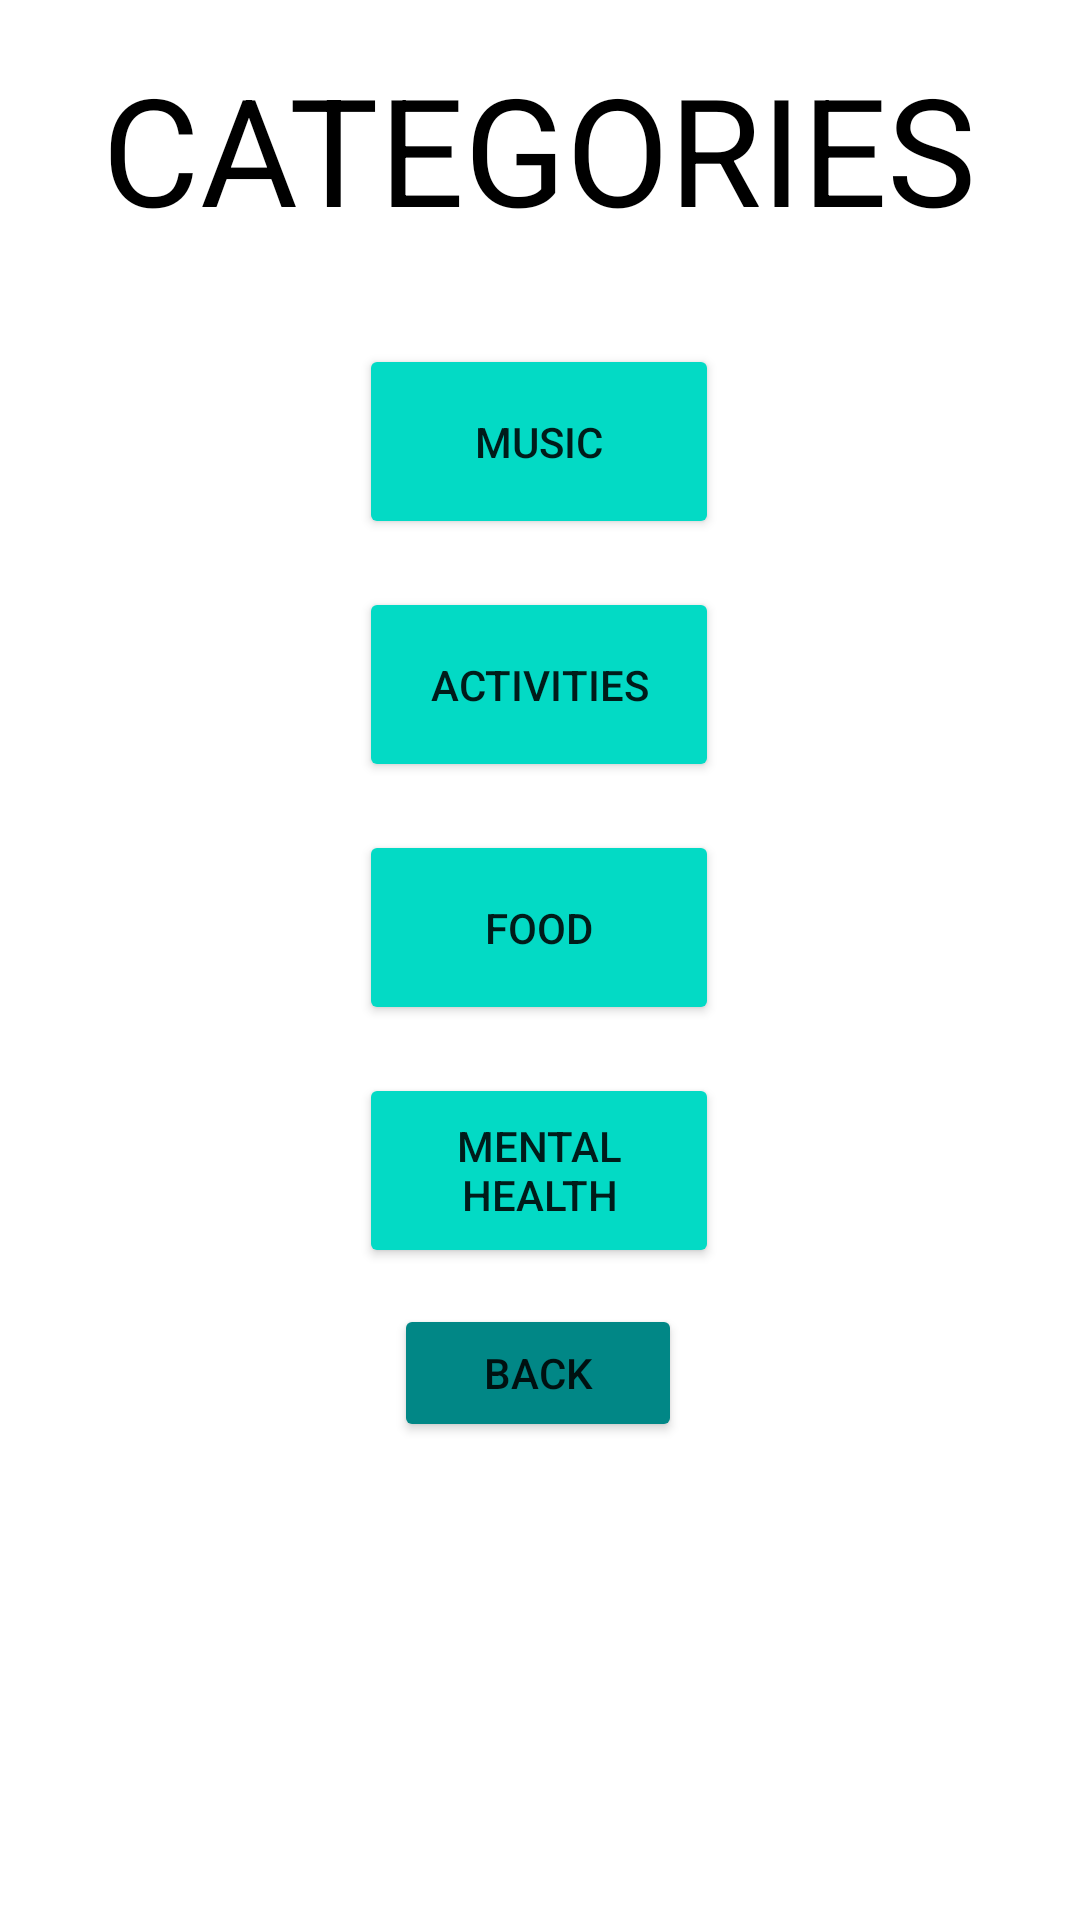

This screen was rendered from an Android layout file. Write that file and the resources it references.
<!-- AndroidManifest.xml: application theme Theme.StressReductionHelper -->
<!-- res/layout/activity_highstress.xml -->
<?xml version="1.0" encoding="utf-8"?>
<androidx.constraintlayout.widget.ConstraintLayout xmlns:android="http://schemas.android.com/apk/res/android"
    xmlns:app="http://schemas.android.com/apk/res-auto"
    xmlns:tools="http://schemas.android.com/tools"
    android:layout_width="match_parent"
    android:layout_height="match_parent"
    android:background="@color/white"
    tools:context=".highstress">

    <TextView
        android:id="@+id/textView"
        android:layout_width="wrap_content"
        android:layout_height="wrap_content"
        android:layout_marginTop="16dp"
        android:text="CATEGORIES"
        android:textColor="@color/black"
        android:textSize="50sp"
        app:layout_constraintEnd_toEndOf="parent"
        app:layout_constraintHorizontal_bias="0.495"
        app:layout_constraintStart_toStartOf="parent"
        app:layout_constraintTop_toTopOf="parent"
        tools:ignore="HardcodedText" />

    <Button
        android:id="@+id/musicbutton"
        android:layout_width="120dp"
        android:layout_height="65dp"
        android:layout_marginTop="32dp"
        android:backgroundTint="@color/teal_200"
        android:text="Music"
        app:layout_constraintEnd_toEndOf="parent"
        app:layout_constraintHorizontal_bias="0.498"
        app:layout_constraintStart_toStartOf="parent"
        app:layout_constraintTop_toBottomOf="@+id/textView"
        tools:ignore="HardcodedText,UnusedAttribute" />

    <Button
        android:id="@+id/activities"
        android:layout_width="120dp"
        android:layout_height="65dp"
        android:layout_marginTop="16dp"
        android:backgroundTint="@color/teal_200"
        android:text="Activities"
        app:layout_constraintEnd_toEndOf="parent"
        app:layout_constraintHorizontal_bias="0.498"
        app:layout_constraintStart_toStartOf="parent"
        app:layout_constraintTop_toBottomOf="@+id/musicbutton"
        tools:ignore="HardcodedText,UnusedAttribute" />

    <Button
        android:id="@+id/food"
        android:layout_width="120dp"
        android:layout_height="65dp"
        android:layout_marginTop="16dp"
        android:backgroundTint="@color/teal_200"
        android:text="Food"
        app:layout_constraintEnd_toEndOf="parent"
        app:layout_constraintHorizontal_bias="0.498"
        app:layout_constraintStart_toStartOf="parent"
        app:layout_constraintTop_toBottomOf="@+id/activities"
        tools:ignore="HardcodedText,UnusedAttribute" />

    <Button
        android:id="@+id/mentalhealth"
        android:layout_width="120dp"
        android:layout_height="65dp"
        android:layout_marginTop="16dp"
        android:backgroundTint="@color/teal_200"
        android:text="Mental Health"
        app:layout_constraintEnd_toEndOf="parent"
        app:layout_constraintHorizontal_bias="0.498"
        app:layout_constraintStart_toStartOf="parent"
        app:layout_constraintTop_toBottomOf="@+id/food"
        tools:ignore="HardcodedText,UnusedAttribute" />

    <Button
        android:id="@+id/back"
        android:layout_width="96dp"
        android:layout_height="46dp"
        android:layout_marginTop="12dp"
        android:backgroundTint="@color/teal_700"
        android:text="Back"
        app:layout_constraintEnd_toEndOf="parent"
        app:layout_constraintHorizontal_bias="0.498"
        app:layout_constraintStart_toStartOf="parent"
        app:layout_constraintTop_toBottomOf="@+id/mentalhealth"
        tools:ignore="HardcodedText,UnusedAttribute" />

</androidx.constraintlayout.widget.ConstraintLayout>
<!-- resources referenced by this layout -->
<resources>
  <color name="black">#FF000000</color>
  <color name="teal_200">#FF03DAC5</color>
  <color name="teal_700">#FF018786</color>
  <color name="white">#FFFFFFFF</color>
  <style name="Theme.StressReductionHelper" parent="Theme.AppCompat.Light.NoActionBar">
  
          
          <item name="colorPrimary">@color/purple_500</item>
          <item name="colorPrimaryVariant">@color/purple_700</item>
          <item name="colorOnPrimary">@color/white</item>
          
          <item name="colorSecondary">@color/teal_200</item>
          <item name="colorSecondaryVariant">@color/teal_700</item>
          <item name="colorOnSecondary">@color/black</item>
          
          <item name="android:statusBarColor" tools:targetApi="l">?attr/colorPrimaryVariant</item>
          
      </style>
  <color name="purple_500">#FF6200EE</color>
  <color name="purple_700">#FF3700B3</color>
</resources>
